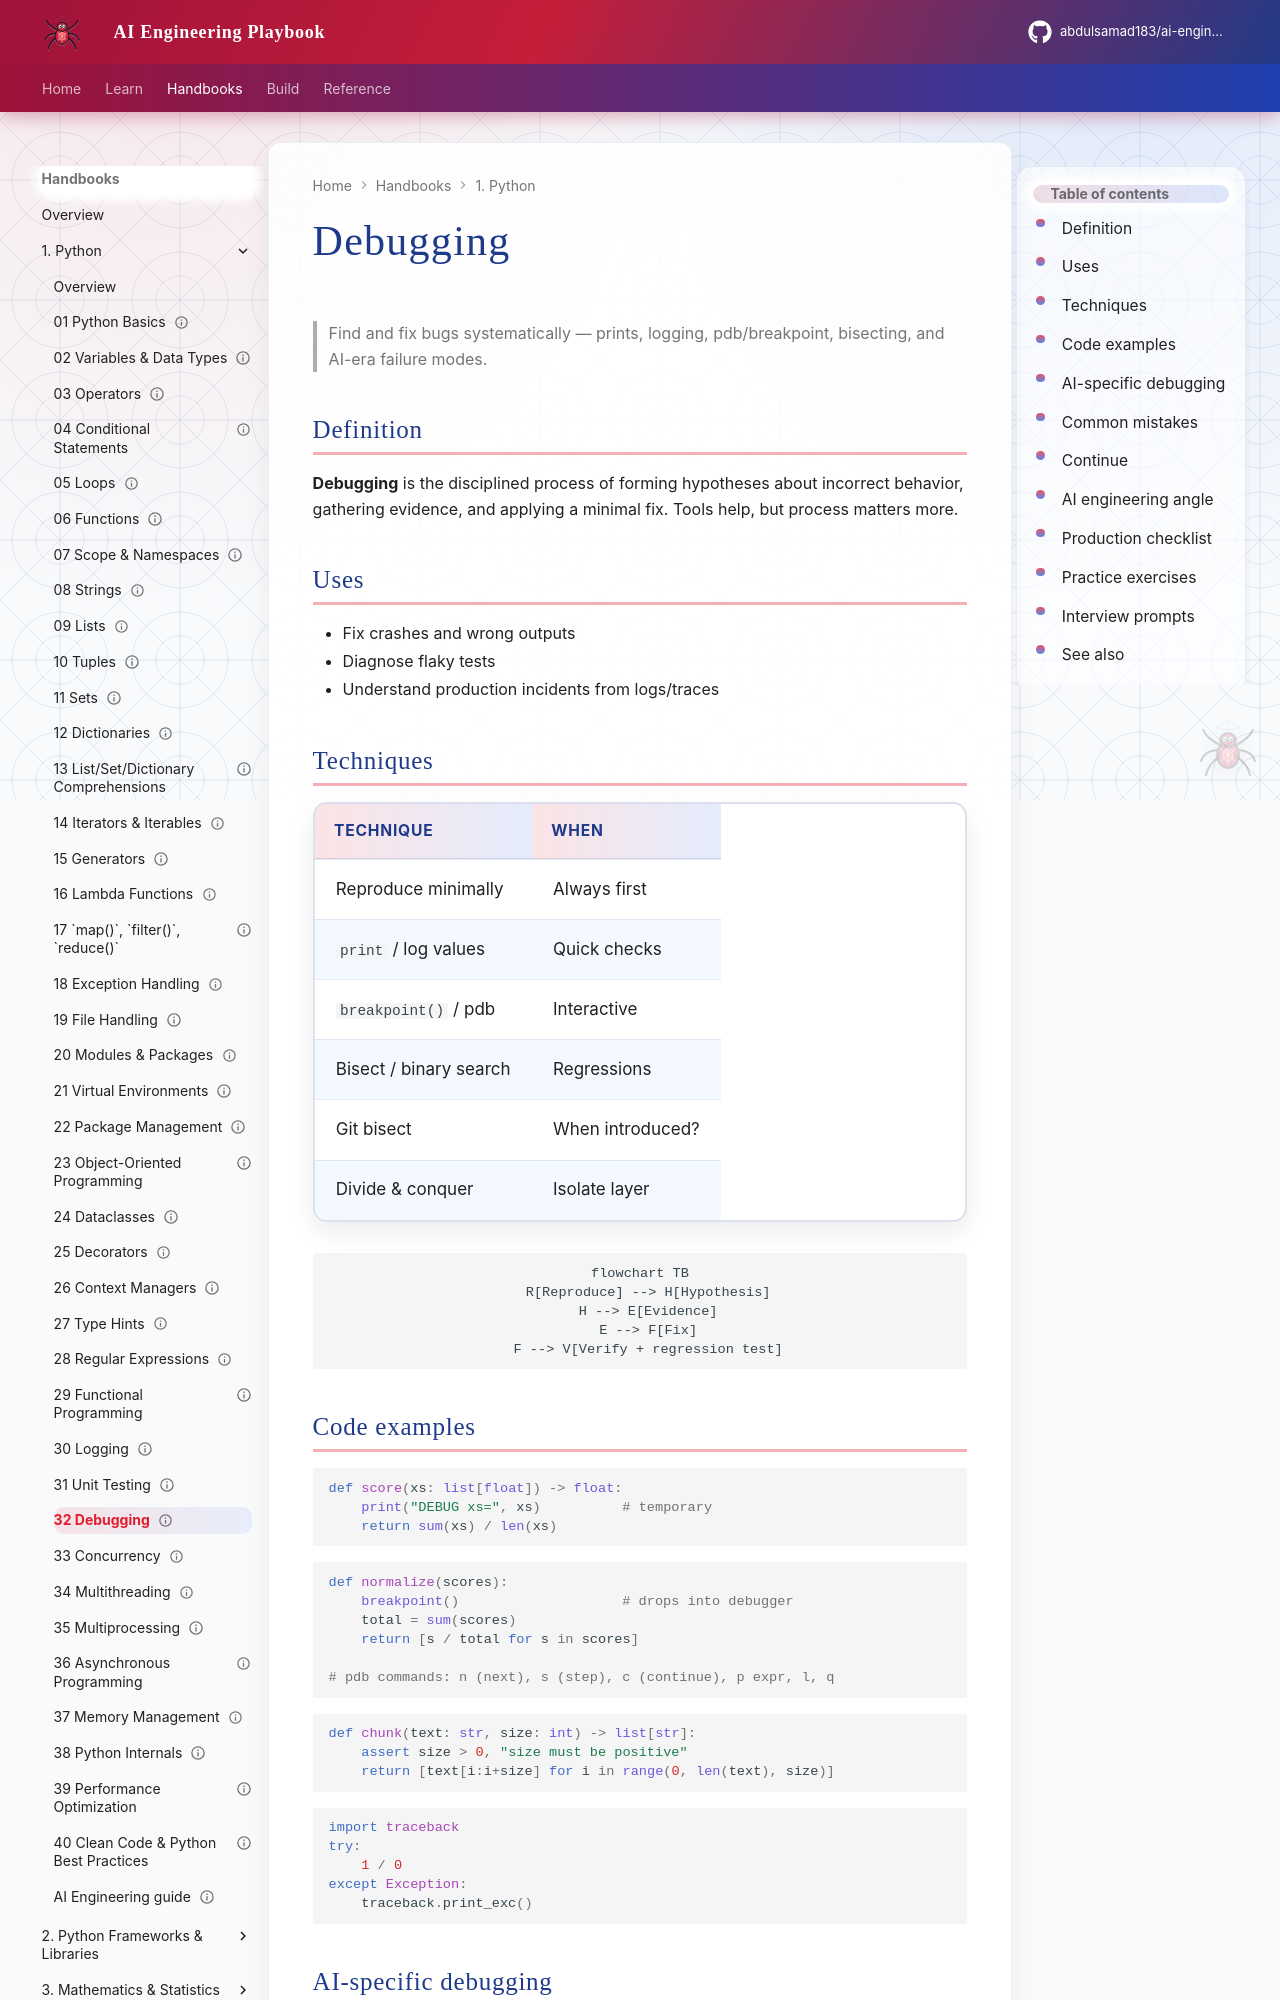

repository: abdulsamad183/ai-engineering-playbook · page: domains/python-engineering/topics/32-debugging/index.html · generator: mkdocs

---
title: "Debugging"
description: "Find and fix bugs systematically — prints, logging, pdb/breakpoint, bisecting, and AI-era failure modes."
domain: python-engineering
tags: [python, debugging, tutorial]
status: published
created: 2026-08-11
updated: 2026-08-12
version: "1.1"
---

# Debugging

> Find and fix bugs systematically — prints, logging, pdb/breakpoint, bisecting, and AI-era failure modes.

## Definition

**Debugging** is the disciplined process of forming hypotheses about incorrect behavior, gathering evidence, and applying a minimal fix. Tools help, but process matters more.

## Uses

- Fix crashes and wrong outputs
- Diagnose flaky tests
- Understand production incidents from logs/traces

## Techniques

| Technique | When |
|-----------|------|
| Reproduce minimally | Always first |
| `print` / log values | Quick checks |
| `breakpoint()` / pdb | Interactive |
| Bisect / binary search | Regressions |
| Git bisect | When introduced? |
| Divide & conquer | Isolate layer |

```mermaid
flowchart TB
  R[Reproduce] --> H[Hypothesis]
  H --> E[Evidence]
  E --> F[Fix]
  F --> V[Verify + regression test]
```

## Code examples

```python
def score(xs: list[float]) -> float:
    print("DEBUG xs=", xs)          # temporary
    return sum(xs) / len(xs)
```

```python
def normalize(scores):
    breakpoint()                    # drops into debugger
    total = sum(scores)
    return [s / total for s in scores]

# pdb commands: n (next), s (step), c (continue), p expr, l, q
```

```python
def chunk(text: str, size: int) -> list[str]:
    assert size > 0, "size must be positive"
    return [text[i:i+size] for i in range(0, len(text), size)]
```

```python
import traceback
try:
    1 / 0
except Exception:
    traceback.print_exc()
```
